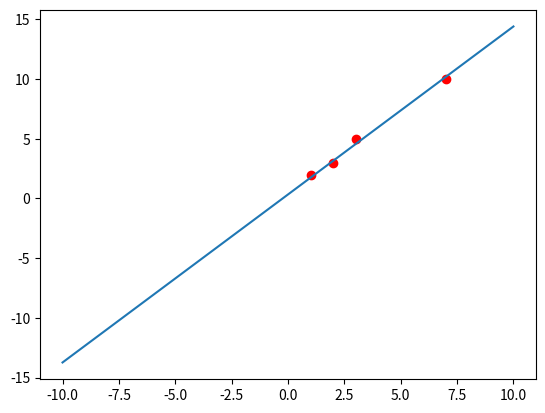

This figure's Python source:
import matplotlib.pyplot as plt
import numpy as np
learning_rate = 0.01
dataset = [(1,2), (2,3), (3,5), (7, 10)] #array of tuples (x,y)
#linear function to attempt to model points of form a+bx
a = 0 
b = 0
def predict(a, b, x):
	return a + b*x
def loss(dataset, a, b):
	sum = 0
	for point in dataset:
		sum = sum + (predict(a, b, point[0])-point[1])**2
	return sum/(2*len(dataset))
def aPartialDer (dataset, a, b):
	sum = 0;
	for point in dataset:
		sum = sum + (predict(a, b, point[0])-point[1])
	return sum/len(dataset)
def bPartialDer (dataset, a, b):
	sum = 0;
	for point in dataset:
		sum = sum + (predict(a, b, point[0])-point[1])*point[0]
	return sum/len(dataset)
#gradient descent
while (abs(aPartialDer(dataset, a, b)) > 0.001) and (abs(bPartialDer(dataset, a, b)) > 0.001):
	temp1 = a - learning_rate*aPartialDer(dataset, a, b)
	temp2 = b - learning_rate*bPartialDer(dataset, a, b)
	a = temp1
	b = temp2
	print(str(a)+ " " + str(b))
	print("Loss: " + str(loss(dataset, a, b)))
x, y = zip(*dataset)
pointX = np.linspace(-10,10,100)
line = a + b*pointX
plt.plot(x, y, 'ro')
plt.plot(pointX, line)
plt.show()